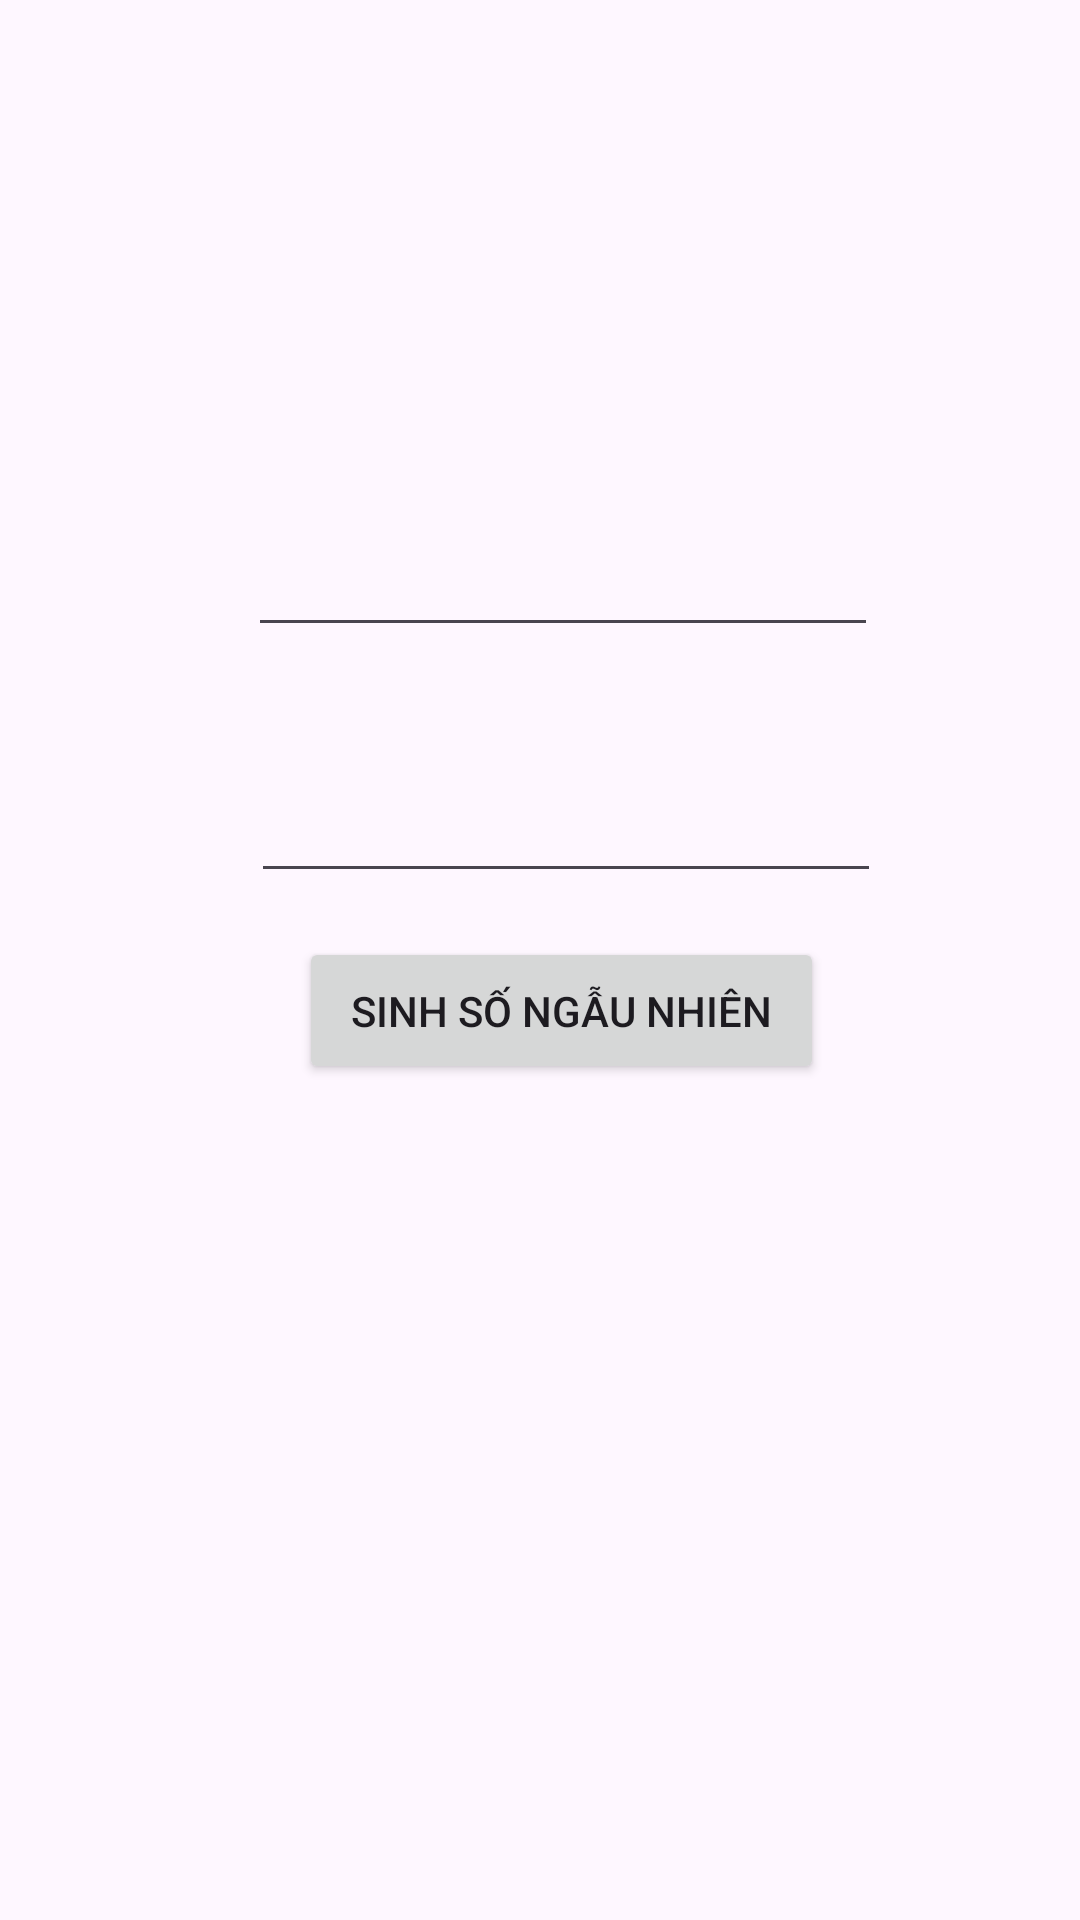

Produce the Android XML layout that renders to this screen, including the resource entries it uses.
<!-- AndroidManifest.xml: application theme Theme.Demo_Tuan04 -->
<!-- res/layout/activity_random_edit_text.xml -->
<?xml version="1.0" encoding="utf-8"?>
<androidx.constraintlayout.widget.ConstraintLayout xmlns:android="http://schemas.android.com/apk/res/android"
    xmlns:app="http://schemas.android.com/apk/res-auto"
    xmlns:tools="http://schemas.android.com/tools"
    android:layout_width="match_parent"
    android:layout_height="match_parent"
    tools:context=".random_EditText">

    <Button
        android:id="@+id/buttonRnd2"
        android:layout_width="175dp"
        android:layout_height="49dp"
        android:layout_marginBottom="264dp"
        android:text="Sinh số ngẫu nhiên"
        app:layout_constraintBottom_toBottomOf="parent"
        app:layout_constraintEnd_toEndOf="parent"
        app:layout_constraintHorizontal_bias="0.538"
        app:layout_constraintStart_toStartOf="parent"
        app:layout_constraintTop_toBottomOf="@+id/editTextNumber2" />

    <EditText
        android:id="@+id/editTextNumber1"
        android:layout_width="wrap_content"
        android:layout_height="wrap_content"
        android:ems="10"
        android:inputType="number"
        app:layout_constraintBottom_toBottomOf="parent"
        app:layout_constraintEnd_toEndOf="parent"
        app:layout_constraintHorizontal_bias="0.552"
        app:layout_constraintStart_toStartOf="parent"
        app:layout_constraintTop_toTopOf="parent"
        app:layout_constraintVertical_bias="0.291" />

    <EditText
        android:id="@+id/editTextNumber2"
        android:layout_width="wrap_content"
        android:layout_height="wrap_content"
        android:ems="10"
        android:inputType="number"
        app:layout_constraintBottom_toBottomOf="parent"
        app:layout_constraintEnd_toEndOf="parent"
        app:layout_constraintHorizontal_bias="0.557"
        app:layout_constraintStart_toStartOf="parent"
        app:layout_constraintTop_toBottomOf="@+id/editTextNumber1"
        app:layout_constraintVertical_bias="0.106" />
</androidx.constraintlayout.widget.ConstraintLayout>
<!-- resources referenced by this layout -->
<resources>
  <style name="Theme.Demo_Tuan04" parent="Base.Theme.Demo_Tuan04" />
  <style name="Base.Theme.Demo_Tuan04" parent="Theme.Material3.DayNight.NoActionBar">
          
          
      </style>
</resources>
